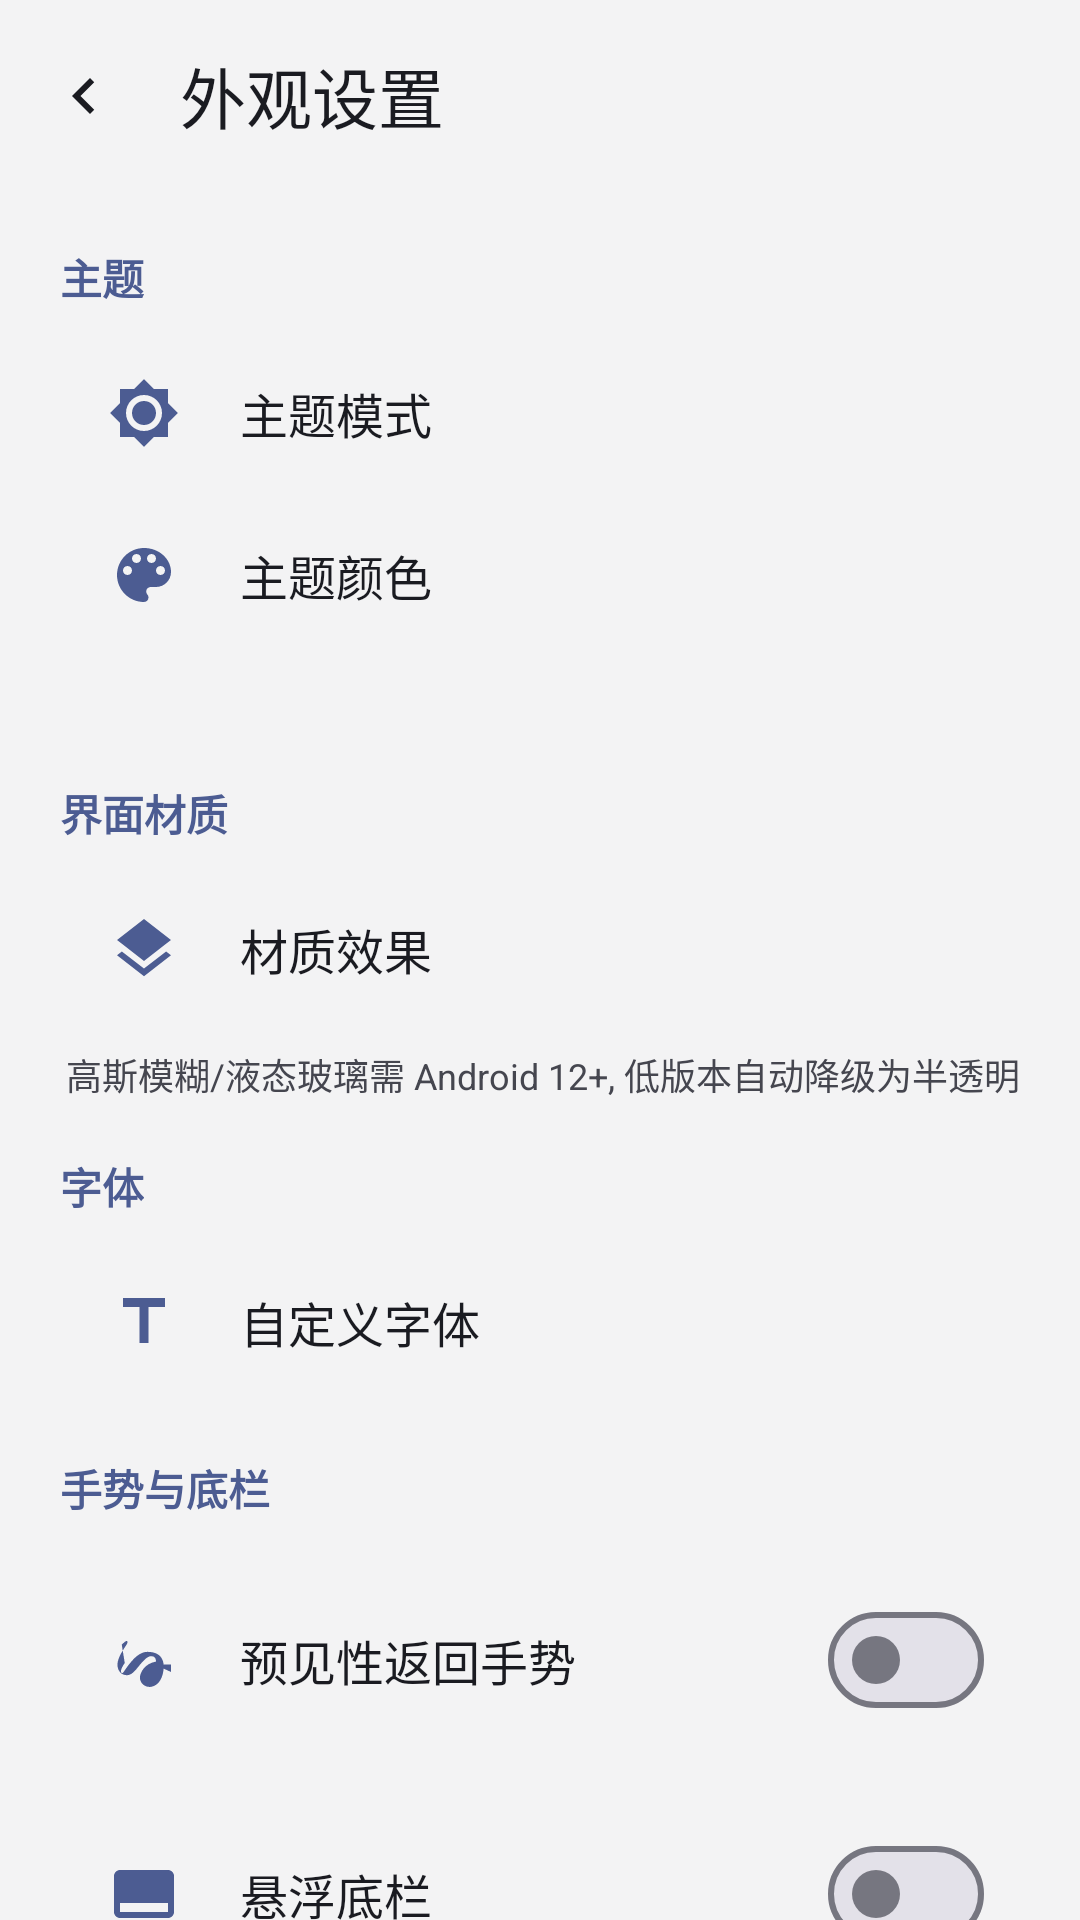

This screen was rendered from an Android layout file. Write that file and the resources it references.
<!-- AndroidManifest.xml: application theme AppTheme -->
<!-- res/layout/activity_appearance.xml -->
<?xml version="1.0" encoding="utf-8"?>
<LinearLayout xmlns:android="http://schemas.android.com/apk/res/android"
    xmlns:app="http://schemas.android.com/apk/res-auto"
    android:layout_width="match_parent"
    android:layout_height="match_parent"
    android:orientation="vertical">

    <com.google.android.material.appbar.MaterialToolbar
        android:id="@+id/title_bar"
        android:layout_width="match_parent"
        android:layout_height="?attr/actionBarSize"
        android:background="?attr/colorSurface"
        app:title="外观设置"
        app:titleTextAppearance="?attr/textAppearanceTitleLarge"
        app:titleTextColor="?attr/colorOnSurface"
        app:navigationIcon="@drawable/ic_arrow_back"
        app:navigationIconTint="?attr/colorOnSurface" />

    <ScrollView
        android:layout_width="match_parent"
        android:layout_height="0dp"
        android:layout_weight="1"
        android:scrollbars="none"
        android:clipToPadding="false"
        android:paddingBottom="20dp">

        <LinearLayout
            android:layout_width="match_parent"
            android:layout_height="wrap_content"
            android:orientation="vertical"
            android:paddingHorizontal="16dp">

            <TextView
                style="@style/M3SectionTitle"
                android:text="主题" />

            <LinearLayout
                android:layout_width="match_parent"
                android:layout_height="wrap_content"
                android:background="@drawable/bg_m3_surface_card"
                android:orientation="vertical">

                <LinearLayout
                    android:id="@+id/llThemeMode"
                    style="@style/M3MenuRow">

                    <ImageView
                        style="@style/M3MenuIcon"
                        android:src="@drawable/ic_theme_mode_48" />

                    <TextView
                        style="@style/M3MenuText"
                        android:text="主题模式" />

                    <Space
                        android:layout_width="0dp"
                        android:layout_height="wrap_content"
                        android:layout_weight="1" />

                    <TextView
                        android:id="@+id/tvThemeMode"
                        style="@style/M3MenuValue" />

                    <ImageView
                        style="@style/M3MenuChevron" />
                </LinearLayout>

                <LinearLayout
                    android:id="@+id/llThemeColor"
                    style="@style/M3MenuRow">

                    <ImageView
                        style="@style/M3MenuIcon"
                        android:src="@drawable/ic_palette_48" />

                    <TextView
                        style="@style/M3MenuText"
                        android:text="主题颜色" />

                    <Space
                        android:layout_width="0dp"
                        android:layout_height="wrap_content"
                        android:layout_weight="1" />

                    <TextView
                        android:id="@+id/tvThemeColor"
                        style="@style/M3MenuValue" />

                    <ImageView
                        style="@style/M3MenuChevron" />
                </LinearLayout>
            </LinearLayout>

            <androidx.recyclerview.widget.RecyclerView
                android:id="@+id/rvSwatches"
                android:layout_width="match_parent"
                android:layout_height="wrap_content"
                android:layout_marginTop="8dp"
                android:background="@drawable/bg_m3_surface_card"
                android:paddingTop="8dp"
                android:paddingBottom="8dp"
                android:overScrollMode="never" />

            <TextView
                style="@style/M3SectionTitle"
                android:text="界面材质" />

            <LinearLayout
                android:layout_width="match_parent"
                android:layout_height="wrap_content"
                android:background="@drawable/bg_m3_surface_card"
                android:orientation="vertical">

                <LinearLayout
                    android:id="@+id/llMaterial"
                    style="@style/M3MenuRow">

                    <ImageView
                        style="@style/M3MenuIcon"
                        android:src="@drawable/ic_material_48" />

                    <TextView
                        style="@style/M3MenuText"
                        android:text="材质效果" />

                    <Space
                        android:layout_width="0dp"
                        android:layout_height="wrap_content"
                        android:layout_weight="1" />

                    <TextView
                        android:id="@+id/tvMaterial"
                        style="@style/M3MenuValue" />

                    <ImageView
                        style="@style/M3MenuChevron" />
                </LinearLayout>
            </LinearLayout>

            <TextView
                android:layout_width="match_parent"
                android:layout_height="wrap_content"
                android:layout_marginLeft="6dp"
                android:layout_marginTop="6dp"
                android:text="高斯模糊/液态玻璃需 Android 12+, 低版本自动降级为半透明"
                android:textColor="?attr/colorOnSurfaceVariant"
                android:textSize="12sp" />

            <TextView
                style="@style/M3SectionTitle"
                android:text="字体" />

            <LinearLayout
                android:layout_width="match_parent"
                android:layout_height="wrap_content"
                android:background="@drawable/bg_m3_surface_card"
                android:orientation="vertical">

                <LinearLayout
                    android:id="@+id/llFont"
                    style="@style/M3MenuRow">

                    <ImageView
                        style="@style/M3MenuIcon"
                        android:src="@drawable/ic_font_48" />

                    <TextView
                        style="@style/M3MenuText"
                        android:text="自定义字体" />

                    <Space
                        android:layout_width="0dp"
                        android:layout_height="wrap_content"
                        android:layout_weight="1" />

                    <TextView
                        android:id="@+id/tvFont"
                        style="@style/M3MenuValue" />

                    <ImageView
                        style="@style/M3MenuChevron" />
                </LinearLayout>
            </LinearLayout>

            <TextView
                style="@style/M3SectionTitle"
                android:text="手势与底栏" />

            <LinearLayout
                android:layout_width="match_parent"
                android:layout_height="wrap_content"
                android:background="@drawable/bg_m3_surface_card"
                android:orientation="vertical">

                <LinearLayout
                    android:id="@+id/llPredictiveBack"
                    style="@style/M3MenuRow">

                    <ImageView
                        style="@style/M3MenuIcon"
                        android:src="@drawable/ic_gesture_48" />

                    <TextView
                        style="@style/M3MenuText"
                        android:text="预见性返回手势" />

                    <Space
                        android:layout_width="0dp"
                        android:layout_height="wrap_content"
                        android:layout_weight="1" />

                    <com.google.android.material.materialswitch.MaterialSwitch
                        android:id="@+id/swPredictiveBack"
                        style="@style/M3MenuSwitch" />
                </LinearLayout>

                <LinearLayout
                    android:id="@+id/llBarFloating"
                    style="@style/M3MenuRow">

                    <ImageView
                        style="@style/M3MenuIcon"
                        android:src="@drawable/ic_dock_48" />

                    <TextView
                        style="@style/M3MenuText"
                        android:text="悬浮底栏" />

                    <Space
                        android:layout_width="0dp"
                        android:layout_height="wrap_content"
                        android:layout_weight="1" />

                    <com.google.android.material.materialswitch.MaterialSwitch
                        android:id="@+id/swBarFloating"
                        style="@style/M3MenuSwitch" />
                </LinearLayout>

                <LinearLayout
                    android:id="@+id/llBarLabels"
                    style="@style/M3MenuRow">

                    <ImageView
                        style="@style/M3MenuIcon"
                        android:src="@drawable/ic_label_48" />

                    <TextView
                        style="@style/M3MenuText"
                        android:text="底栏显示名称" />

                    <Space
                        android:layout_width="0dp"
                        android:layout_height="wrap_content"
                        android:layout_weight="1" />

                    <com.google.android.material.materialswitch.MaterialSwitch
                        android:id="@+id/swBarLabels"
                        style="@style/M3MenuSwitch" />
                </LinearLayout>

                <LinearLayout
                    android:id="@+id/llBarAutoHide"
                    style="@style/M3MenuRowLast">

                    <ImageView
                        style="@style/M3MenuIcon"
                        android:src="@drawable/ic_auto_hide_48" />

                    <TextView
                        style="@style/M3MenuText"
                        android:text="底栏随滚动隐藏" />

                    <Space
                        android:layout_width="0dp"
                        android:layout_height="wrap_content"
                        android:layout_weight="1" />

                    <com.google.android.material.materialswitch.MaterialSwitch
                        android:id="@+id/swBarAutoHide"
                        style="@style/M3MenuSwitch" />
                </LinearLayout>
            </LinearLayout>

            <TextView
                android:layout_width="match_parent"
                android:layout_height="wrap_content"
                android:layout_marginLeft="6dp"
                android:layout_marginTop="6dp"
                android:text="底栏随滚动隐藏: 浏览内容上滑时收起底栏, 反向下滑时呼出"
                android:textColor="?attr/colorOnSurfaceVariant"
                android:textSize="12sp" />

        </LinearLayout>
    </ScrollView>
</LinearLayout>
<!-- resources referenced by this layout -->
<resources>
  <!-- drawable ic_arrow_back (drawable) -->
  <vector xmlns:android="http://schemas.android.com/apk/res/android"
      android:width="24dp"
      android:height="24dp"
      android:viewportWidth="24"
      android:viewportHeight="24">
      
      <path
          android:fillColor="@android:color/white"
          android:pathData="M15.41,7.41L14,6l-6,6 6,6 1.41,-1.41L10.83,12z" />
  </vector>
  <!-- drawable ic_font_48 (drawable) -->
  <vector android:height="48dp" android:tint="?attr/colorOnSurface"
      android:viewportHeight="24" android:viewportWidth="24"
      android:width="48dp" xmlns:android="http://schemas.android.com/apk/res/android">
      <path android:fillColor="@android:color/white" android:pathData="M5,4v3h5.5v12h3L13.5,7L19,7L19,4L5,4z"/>
  </vector>
  <style name="M3MenuIcon">
          <item name="android:layout_width">24dp</item>
          <item name="android:layout_height">24dp</item>
          <item name="android:layout_gravity">center_vertical</item>
          <item name="android:tint">?attr/colorPrimary</item>
          <item name="android:importantForAccessibility">no</item>
      </style>
  <style name="M3MenuRowLast" parent="M3MenuRow" />
  <style name="M3MenuSwitch">
          <item name="android:layout_width">wrap_content</item>
          <item name="android:layout_height">wrap_content</item>
          <item name="android:layout_gravity">center_vertical</item>
          <item name="android:clickable">false</item>
      </style>
  <style name="M3MenuText">
          <item name="android:layout_width">wrap_content</item>
          <item name="android:layout_height">wrap_content</item>
          <item name="android:layout_gravity">center_vertical</item>
          <item name="android:layout_marginLeft">20dp</item>
          <item name="android:textColor">?attr/colorOnSurface</item>
          <item name="android:textSize">16sp</item>
      </style>
  <color name="md_primary">#4c5c92</color>
  <color name="md_on_primary">#ffffff</color>
  <color name="md_primary_container">#dce1ff</color>
  <color name="md_on_primary_container">#344479</color>
  <color name="md_secondary">#595e72</color>
  <color name="md_on_secondary">#ffffff</color>
  <color name="md_secondary_container">#dee1f9</color>
  <color name="md_on_secondary_container">#414659</color>
  <color name="md_tertiary">#745470</color>
  <color name="md_on_tertiary">#ffffff</color>
  <color name="md_tertiary_container">#ffd7f6</color>
  <color name="md_on_tertiary_container">#5b3d57</color>
  <color name="md_error">#ba1a1a</color>
  <color name="md_on_error">#ffffff</color>
  <color name="md_error_container">#ffdad6</color>
  <color name="md_on_error_container">#93000a</color>
  <color name="md_background">#f3f3f4</color>
  <color name="md_on_background">#1a1b21</color>
  <color name="md_surface">#f3f3f4</color>
  <color name="md_on_surface">#1a1b21</color>
  <color name="md_surface_variant">#e2e1ec</color>
  <color name="md_on_surface_variant">#45464f</color>
  <color name="md_outline">#767680</color>
  <color name="md_outline_variant">#c6c6d0</color>
  <color name="md_surface_dim">#dad9e0</color>
  <color name="md_surface_bright">#ffffff</color>
  <color name="md_surface_container_lowest">#ffffff</color>
  <color name="md_surface_container_low">#ffffff</color>
  <color name="md_surface_container">#ffffff</color>
  <color name="md_surface_container_high">#e9e7ef</color>
  <color name="md_surface_container_highest">#e3e1e9</color>
  <color name="md_inverse_primary">#b5c4ff</color>
  <color name="md_inverse_surface">#2f3036</color>
  <color name="md_inverse_on_surface">#f1f0f7</color>
</resources>
